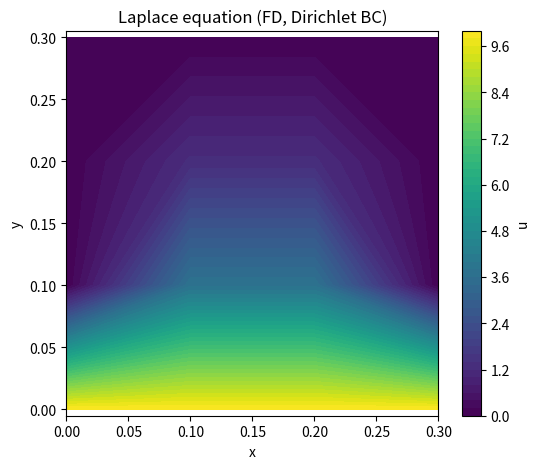

Recreate this plot in Python.
import numpy as np
from scipy.sparse.linalg import cg, LinearOperator
import matplotlib.pyplot as plt

N = 4
N2 = N*N
shape = (N, N)
dx = 0.1
dy = 0.1
ni, nj = shape
top_ids = np.arange(0,N)
bot_ids = np.arange(N*(N-1), N*N)
left_ids = np.arange(0, N*N, N)
right_ids = np.arange(N-1, N*N, N)
boundary_ids = np.unique(np.concatenate([top_ids, bot_ids, left_ids, right_ids]))
all_ids = np.arange(N2)
interior_ids = np.setdiff1d(all_ids, boundary_ids)

A = np.eye(N2, N2) * (-2 / dx**2 - 2 / dy**2)
A += (np.eye(N2, N2, -1) + np.eye(N2, N2, 1)) / dx**2
A += (np.eye(N2, N2, -(N)) + np.eye(N2, N2, (N))) / dy**2
A[boundary_ids, :] = 0
A[boundary_ids, boundary_ids] = 1

rhs = np.zeros(shape = np.prod(shape))
rhs[top_ids] = 10

mod_rhs = rhs - A @ rhs

def matvec(x: np.ndarray) -> np.ndarray:
    out = np.zeros_like(x)
    out = A @ x
    return out
linop = LinearOperator(shape=(A.shape), matvec=matvec, dtype=float)
x, info = cg(linop, mod_rhs, maxiter=100, rtol = 1e-8)
u = x
u[top_ids] = 10
x = np.linspace(0, (N-1)*dx, N)
y = np.linspace(0, (N-1)*dy, N)
X, Y = np.meshgrid(x, y)
U = u.reshape(N,N)
plt.figure(figsize=(6, 5))
cont = plt.contourf(X, Y, U, levels=50)
plt.colorbar(cont, label="u")
plt.xlabel("x")
plt.ylabel("y")
plt.title("Laplace equation (FD, Dirichlet BC)")
plt.axis("equal")
plt.show()